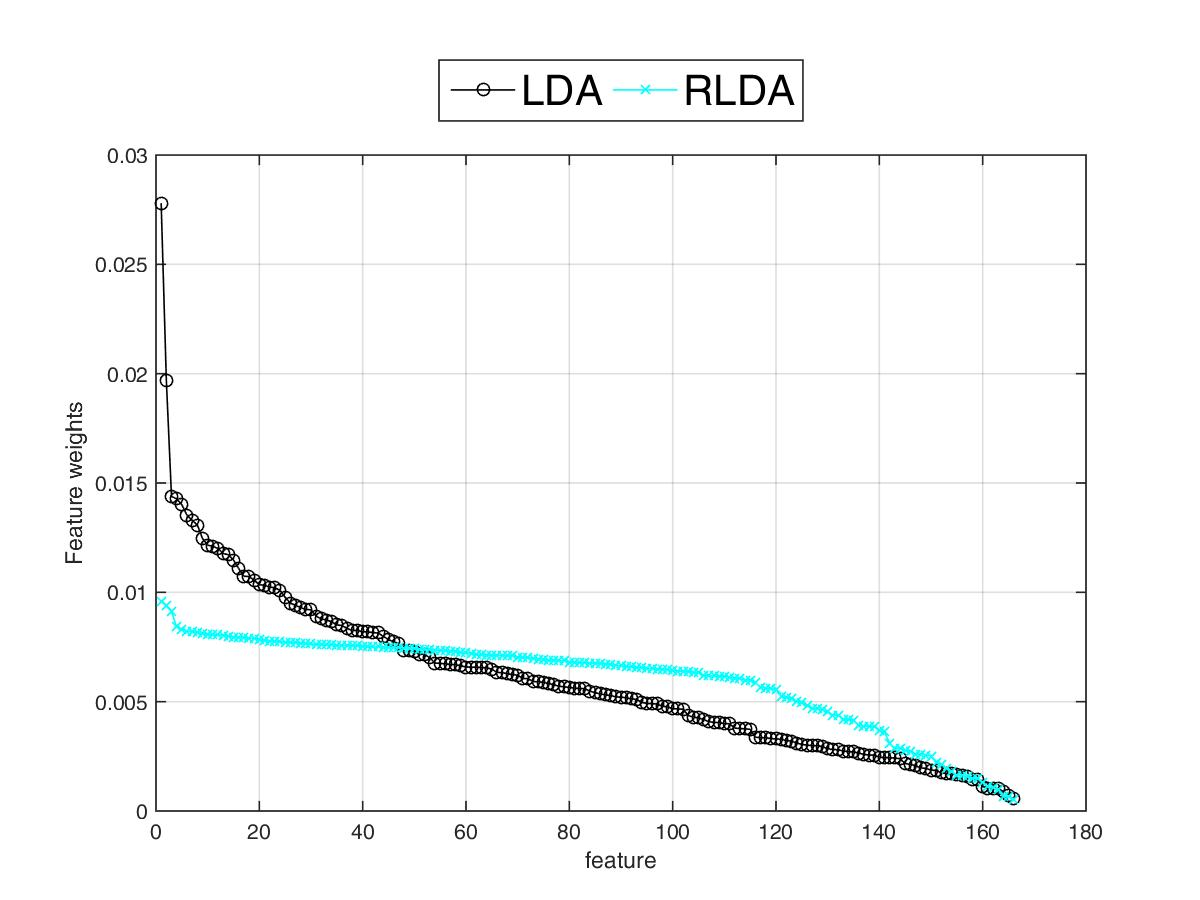

Source data for this figure (header and first rows):
0, 0, 0, 0, 0, 0, 0, 0, 0, 0, 0, 0, 0, 0, 0, 0, 0, 0, 0, 0, 0, 0, 0, 0
0, 0, 0, 0, 0, 0, 0, 0, 0, 0, 0, 0, 0, 0, 0, 0, 0, 0, 0, 0, 0, 0, 0, 0
0.0278, 0.01971, 0.01439, 0.01427, 0.01401, 0.01352, 0.01329, 0.01308, 0.01247, 0.01215, 0.01211, 0.012, 0.01178, 0.01172, 0.01148, 0.01109, 0.01074, 0.01072, 0.01056, 0.01035, 0.01032, 0.01024, 0.01021, 0.01009
0.0096, 0.009398, 0.009114, 0.008416, 0.008314, 0.008215, 0.00821, 0.008147, 0.008105, 0.008063, 0.00806, 0.008053, 0.008046, 0.007986, 0.007954, 0.007951, 0.007923, 0.007894, 0.007884, 0.007839, 0.007782, 0.007772, 0.007767, 0.007731
